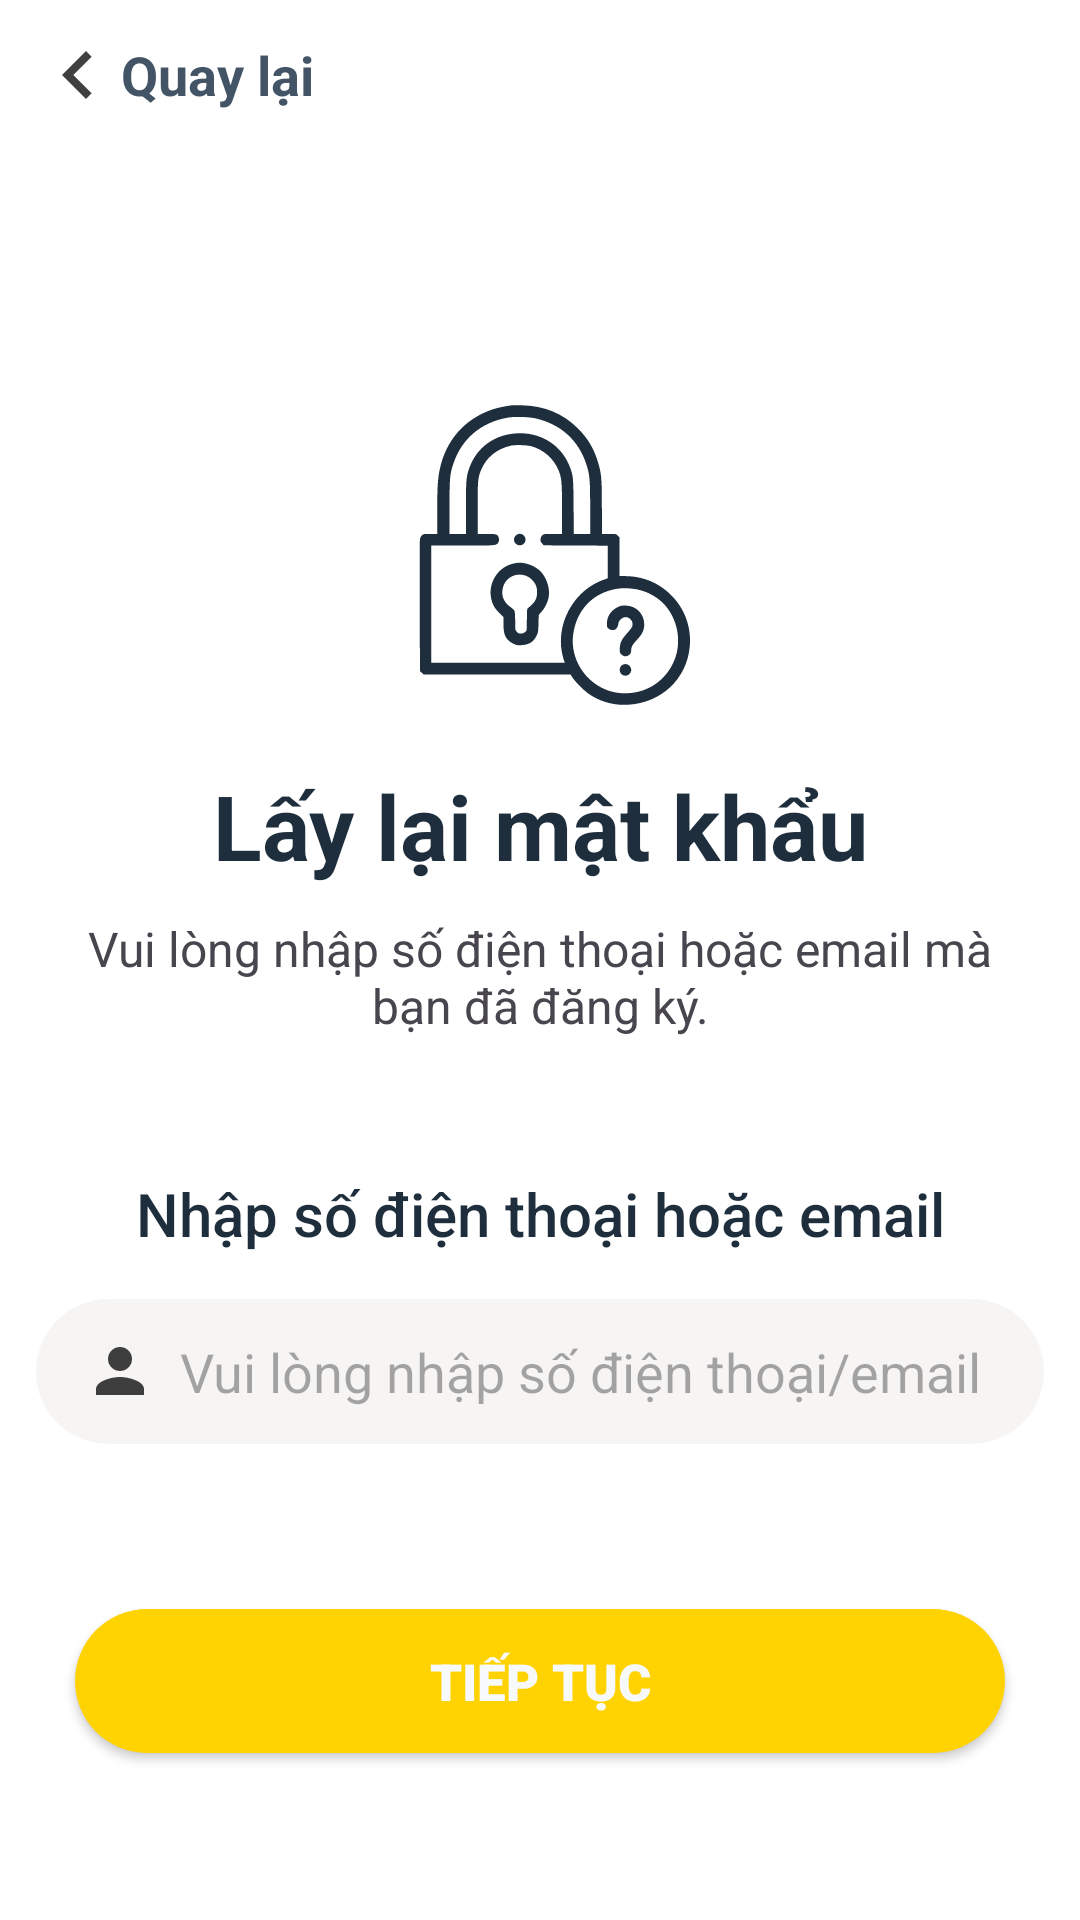

The Android layout XML behind this screen, and the referenced resources:
<!-- AndroidManifest.xml: application theme Theme.Ticket_sale -->
<!-- res/layout/fragment_reset_password.xml -->
<RelativeLayout xmlns:android="http://schemas.android.com/apk/res/android"
        xmlns:app="http://schemas.android.com/apk/res-auto"
        xmlns:tools="http://schemas.android.com/tools"
        android:layout_width="match_parent"
        android:layout_height="match_parent"
        tools:context=".fragment.ResetPasswordFragment">
    <LinearLayout
        android:layout_width="match_parent"
        android:layout_height="match_parent"
        android:orientation="vertical">
        <Toolbar
            android:id="@+id/toolbar"
            android:layout_width="match_parent"
            android:layout_height="50dp"
            android:theme="@style/ThemeOverlay.AppCompat.Dark.ActionBar"
            android:contentInsetStart="0dp"
            android:paddingStart="0dp">
            <TextView
                android:id="@+id/txtGoBack"
                android:layout_width="wrap_content"
                android:layout_height="match_parent"
                android:paddingHorizontal="10dp"
                app:backgroundTint="@null"
                android:drawableLeft="@drawable/ic_go_back"
                android:drawablePadding="-2dp"
                android:gravity="center_vertical"
                android:text="Quay lại"
                android:textColor="@color/theme_tertiary"
                android:textSize="18dp"
                android:textStyle="bold"/>
        </Toolbar>
        <ImageView
            android:id="@+id/imgLoginImage"
            android:layout_width="match_parent"
            android:layout_height="100dp"
            android:src="@drawable/ic_forgot_password"
            android:layout_marginTop="85dp"
            android:layout_marginBottom="20dp"
            android:paddingStart="10dp"/>
        <TextView
            android:id="@+id/txtLoginTitle"
            android:layout_width="match_parent"
            android:layout_height="wrap_content"
            android:text="Lấy lại mật khẩu"
            android:gravity="center"
            android:textStyle="bold"
            android:textSize="30sp"
            android:textColor="@color/theme_primary"/>
        <TextView
            android:layout_width="match_parent"
            android:layout_height="wrap_content"
            android:text="Vui lòng nhập số điện thoại hoặc email mà bạn đã đăng ký."
            android:textSize="16dp"
            android:textAlignment="center"
            android:paddingHorizontal="20dp"
            android:paddingVertical="10dp"/>
        <TextView
            android:id="@+id/txtUserName"
            android:layout_width="match_parent"
            android:layout_height="wrap_content"
            android:text="Nhập số điện thoại hoặc email"
            android:textSize="20sp"
            android:textAlignment="center"
            android:textColor="@color/theme_primary"
            android:layout_marginTop="35dp"
            android:fontFamily="sans-serif-medium"/>

        <EditText
            android:id="@+id/edtPhoneOrEmail"
            android:layout_width="match_parent"
            android:layout_height="wrap_content"
            android:hint="Vui lòng nhập số điện thoại/email"
            android:drawableLeft="@drawable/ic_profile"
            android:drawablePadding="8dp"
            android:background="@drawable/bgd_edt_login"
            android:singleLine="true"
            android:paddingHorizontal="16dp"
            android:layout_marginHorizontal="12dp"
            android:layout_marginTop="15dp"/>
        <Button
            android:id="@+id/btnNext"
            android:layout_width="match_parent"
            android:layout_height="48dp"
            android:textSize="17sp"
            android:textColor="#F7F9FA"
            android:fontFamily="sans-serif-black"
            app:backgroundTint="@null"
            android:background="@drawable/bgd_btn_login"
            android:layout_marginHorizontal="25dp"
            android:layout_marginTop="55dp"
            android:text="TIẾP TỤC"/>

    </LinearLayout>
    <ProgressBar
        android:id="@+id/pbLoadSendOtp"
        android:layout_width="40dp"
        android:layout_height="wrap_content"
        android:visibility="gone" />
    <View
        android:id="@+id/viewOverlay"
        android:layout_width="match_parent"
        android:layout_height="match_parent"
        android:layout_centerInParent="true"
        android:background="@color/theme_loading"
        android:visibility="gone"
        android:clickable="true"
        android:focusable="true"/>
</RelativeLayout>
<!-- resources referenced by this layout -->
<resources>
  <color name="theme_loading">#34000000</color>
  <color name="theme_primary">#1E2E3D</color>
  <color name="theme_tertiary">#E62D4154</color>
  <!-- drawable bgd_btn_login (drawable) -->
  <?xml version="1.0" encoding="utf-8"?>
  <selector xmlns:android="http://schemas.android.com/apk/res/android">
      <item android:state_selected="true">
          <shape android:shape="rectangle">
              <solid android:color="@color/theme_secondary_pressed" />
              <corners android:radius="30dp"/>
          </shape>
      </item>
      <item android:state_pressed="true">
          <shape android:shape="rectangle">
              <solid android:color="#FFCF22"/>
              <corners android:radius="30dp"/>
          </shape>
      </item>
      <item >
          <shape android:shape="rectangle">
              <solid android:color="@color/theme_secondary"/>
              <corners android:radius="30dp"/>
          </shape>
      </item>
  </selector>
  <!-- drawable bgd_edt_login (drawable) -->
  <?xml version="1.0" encoding="utf-8"?>
  <selector xmlns:android="http://schemas.android.com/apk/res/android">
      <item android:state_focused="true">
          <shape>
              <solid android:color="#EFEFE4"/>
              <corners android:radius="35dp"/>
  
              <padding android:top="12dp" android:bottom="12dp"/>
          </shape>
      </item>
      <item>
          <shape>
              <solid android:color="@color/theme_secondary_container"/>
  
              <corners android:radius="35dp"/>
              <padding android:top="12dp" android:bottom="12dp"/>
          </shape>
      </item>
  </selector>
  <!-- drawable ic_forgot_password: vector/xml drawable (drawable, 3750 chars, omitted) -->
  <!-- drawable ic_go_back (drawable) -->
  <vector xmlns:android="http://schemas.android.com/apk/res/android"
      android:autoMirrored="true"
      android:height="20dp"
      android:tint="@color/theme_tertiary"
      android:viewportHeight="24"
      android:viewportWidth="24"
      android:width="24dp">
        
      <path android:fillColor="@android:color/white" android:pathData="M11.67,3.87L9.9,2.1 0,12l9.9,9.9 1.77,-1.77L3.54,12z"/>
      
  </vector>
  <!-- drawable ic_profile (drawable) -->
  <vector xmlns:android="http://schemas.android.com/apk/res/android"
      android:height="24dp"
      android:viewportHeight="24"
      android:viewportWidth="24"
      android:width="24dp"
      android:tint="@color/theme_primary"
      android:alpha="0.8">
        
      <path android:fillColor="@android:color/white" android:pathData="M12,12c2.21,0 4,-1.79 4,-4s-1.79,-4 -4,-4 -4,1.79 -4,4 1.79,4 4,4zM12,14c-2.67,0 -8,1.34 -8,4v2h16v-2c0,-2.66 -5.33,-4 -8,-4z"/>
      
  </vector>
  <style name="Theme.Ticket_sale" parent="Base.Theme.Ticket_sale" />
  <color name="theme_secondary_pressed">#FFCF22</color>
  <color name="theme_secondary">#FFD301</color>
  <color name="theme_secondary_container">#F6F5F3</color>
  <style name="Base.Theme.Ticket_sale" parent="Theme.Material3.DayNight.NoActionBar">
          
          
          <item name="colorPrimary">@color/theme_primary</item>
          <item name="colorSecondary">@color/theme_secondary</item>
  
          <item name="colorOnPrimary">@color/theme_on_primary</item>
          <item name="colorOnSecondary">@color/theme_on_secondary</item>
  
          <item name="colorOnBackground">@color/theme_on_background</item>
          <item name="android:colorBackground">@color/theme_background</item>
  
  
          <item name="android:statusBarColor">@color/theme_surface</item>
      </style>
  <color name="theme_on_primary">#FFFFFF</color>
  <color name="theme_on_secondary">#FFFFFF</color>
  <color name="theme_on_background">#424249</color>
  <color name="theme_background">#FFFFFF</color>
  <color name="theme_surface">#F9F9FA</color>
</resources>
